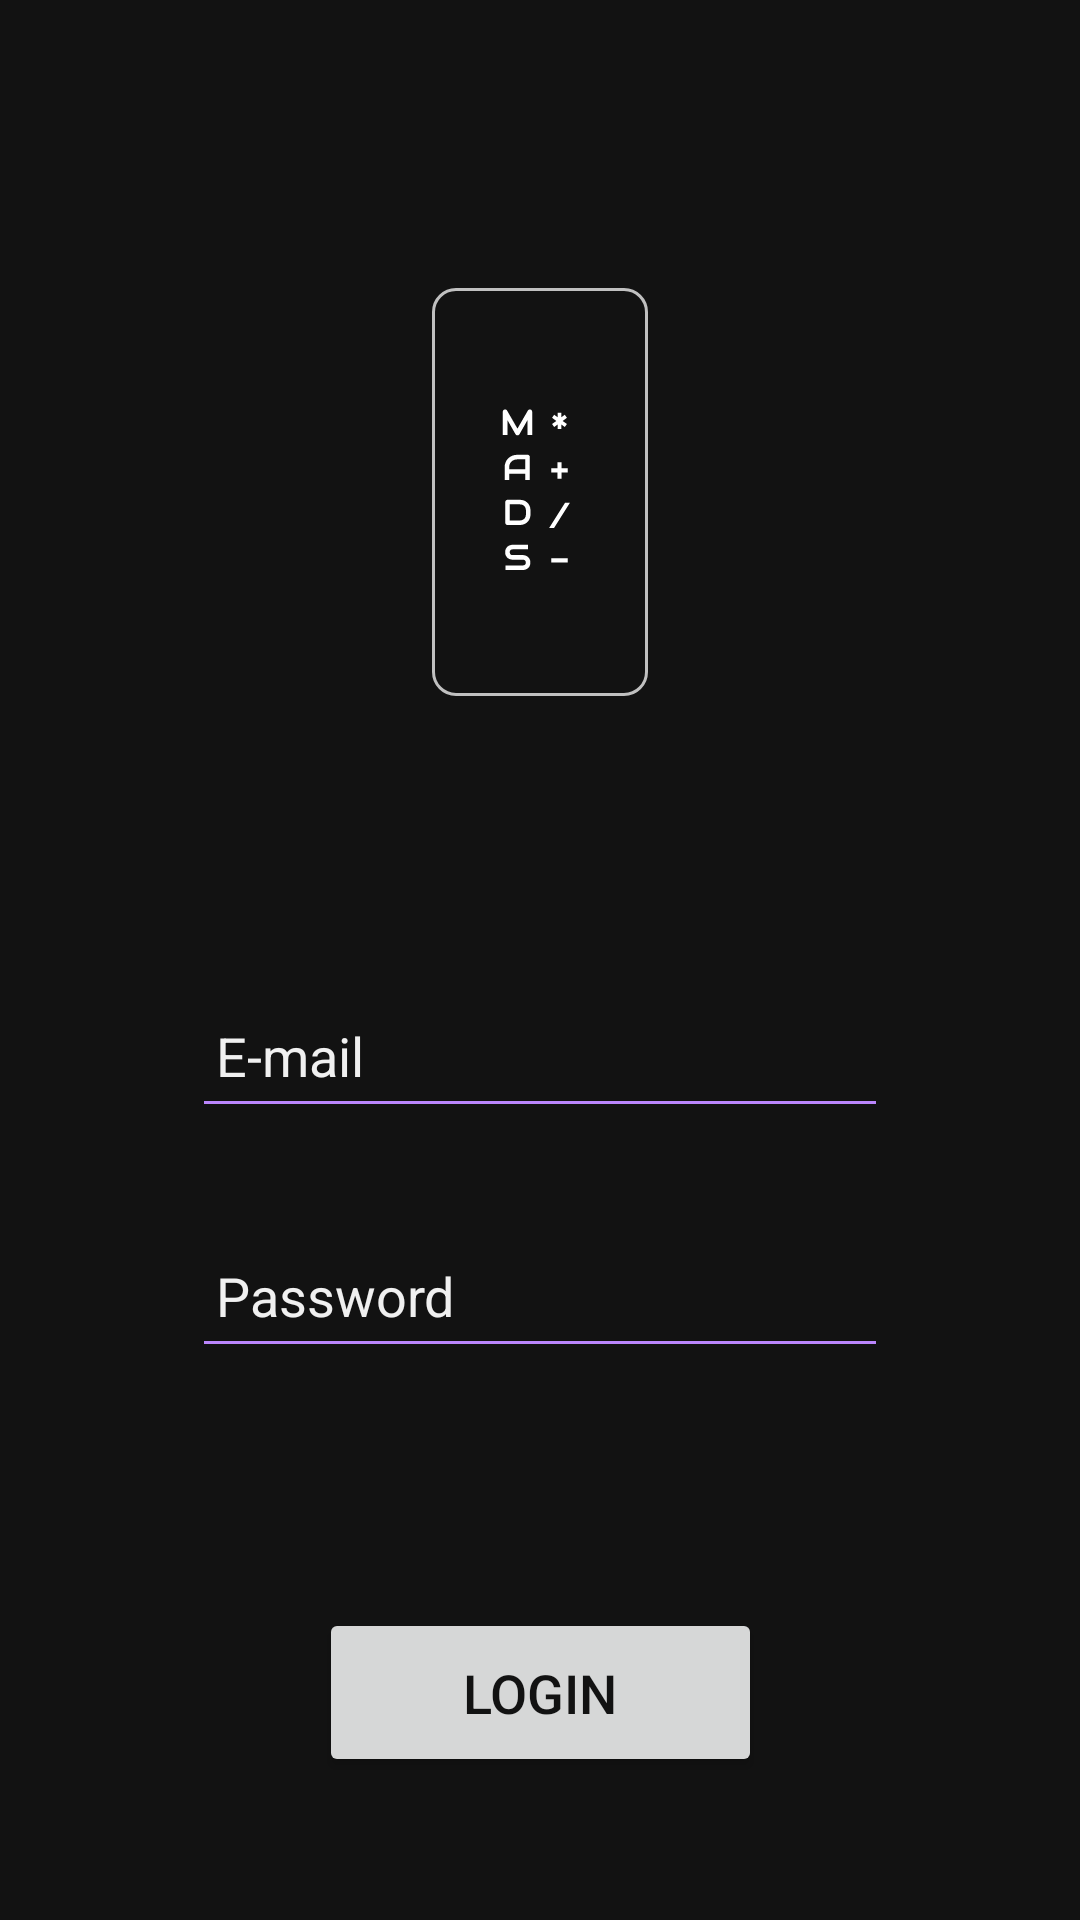

The Android layout XML behind this screen, and the referenced resources:
<!-- AndroidManifest.xml: activity theme Theme.MADSCalculator.NoActionBar -->
<!-- res/layout/activity_login.xml -->
<?xml version="1.0" encoding="utf-8"?>
<androidx.constraintlayout.widget.ConstraintLayout xmlns:android="http://schemas.android.com/apk/res/android"
    xmlns:app="http://schemas.android.com/apk/res-auto"
    xmlns:tools="http://schemas.android.com/tools"
    android:layout_width="match_parent"
    android:layout_height="match_parent"
    android:background="@color/dark_gray"
    tools:context=".LoginActivity">

    <ImageView
        android:id="@+id/imageView"
        android:layout_width="wrap_content"
        android:layout_height="wrap_content"
        android:layout_marginTop="64dp"
        android:contentDescription="@string/mads_calculator_logo"
        app:layout_constraintEnd_toEndOf="parent"
        app:layout_constraintStart_toStartOf="parent"
        app:layout_constraintTop_toTopOf="parent"
        app:srcCompat="@drawable/ic_mads_logo" />

    <EditText
        android:id="@+id/editTextTextEmailAddress"
        android:layout_width="0dp"
        android:layout_height="48dp"
        android:layout_marginStart="64dp"
        android:layout_marginTop="64dp"
        android:layout_marginEnd="64dp"
        android:autofillHints="emailAddress"
        android:backgroundTint="@color/purple_200"
        android:ems="10"
        android:hint="@string/e_mail"
        android:imeOptions="actionNext"
        android:inputType="textEmailAddress"
        android:padding="8dp"
        android:textColorHint="#F0F0F0"
        app:layout_constraintEnd_toEndOf="parent"
        app:layout_constraintStart_toStartOf="parent"
        app:layout_constraintTop_toBottomOf="@+id/imageView"
        tools:ignore="DuplicateClickableBoundsCheck" />

    <EditText
        android:id="@+id/editTextTextPassword"
        android:layout_width="0dp"
        android:layout_height="48dp"
        android:layout_marginStart="64dp"
        android:layout_marginTop="32dp"
        android:layout_marginEnd="64dp"
        android:autofillHints="emailAddress"
        android:backgroundTint="@color/purple_200"
        android:ems="10"
        android:hint="@string/password"
        android:imeOptions="actionDone"
        android:inputType="textPassword"
        android:padding="8dp"
        android:textColor="#F0F0F0"
        android:textColorHint="#F0F0F0"
        app:layout_constraintEnd_toEndOf="parent"
        app:layout_constraintStart_toStartOf="parent"
        app:layout_constraintTop_toBottomOf="@+id/editTextTextEmailAddress" />

    <Button
        android:id="@+id/button"
        android:layout_width="wrap_content"
        android:layout_height="wrap_content"
        android:layout_marginTop="32dp"
        android:onClick="login"
        android:paddingHorizontal="48dp"
        android:paddingVertical="16dp"
        android:textSize="18sp"
        android:text="@string/login"
        android:textColor="@color/dark_gray"
        app:cornerRadius="8dp"
        app:layout_constraintBottom_toBottomOf="parent"
        app:layout_constraintEnd_toEndOf="parent"
        app:layout_constraintStart_toStartOf="parent"
        app:layout_constraintTop_toBottomOf="@+id/editTextTextPassword" />
</androidx.constraintlayout.widget.ConstraintLayout>
<!-- resources referenced by this layout -->
<resources>
  <color name="dark_gray">#121212</color>
  <color name="purple_200">#FFBB86FC</color>
  <!-- drawable ic_mads_logo: vector/xml drawable (drawable, 5104 chars, omitted) -->
  <string name="e_mail">E-mail</string>
  <string name="login">Login</string>
  <string name="mads_calculator_logo">MADS Calculator Logo</string>
  <string name="password">Password</string>
  <style name="Theme.MADSCalculator.NoActionBar">
          <item name="windowActionBar">false</item>
          <item name="windowNoTitle">true</item>
      </style>
</resources>
